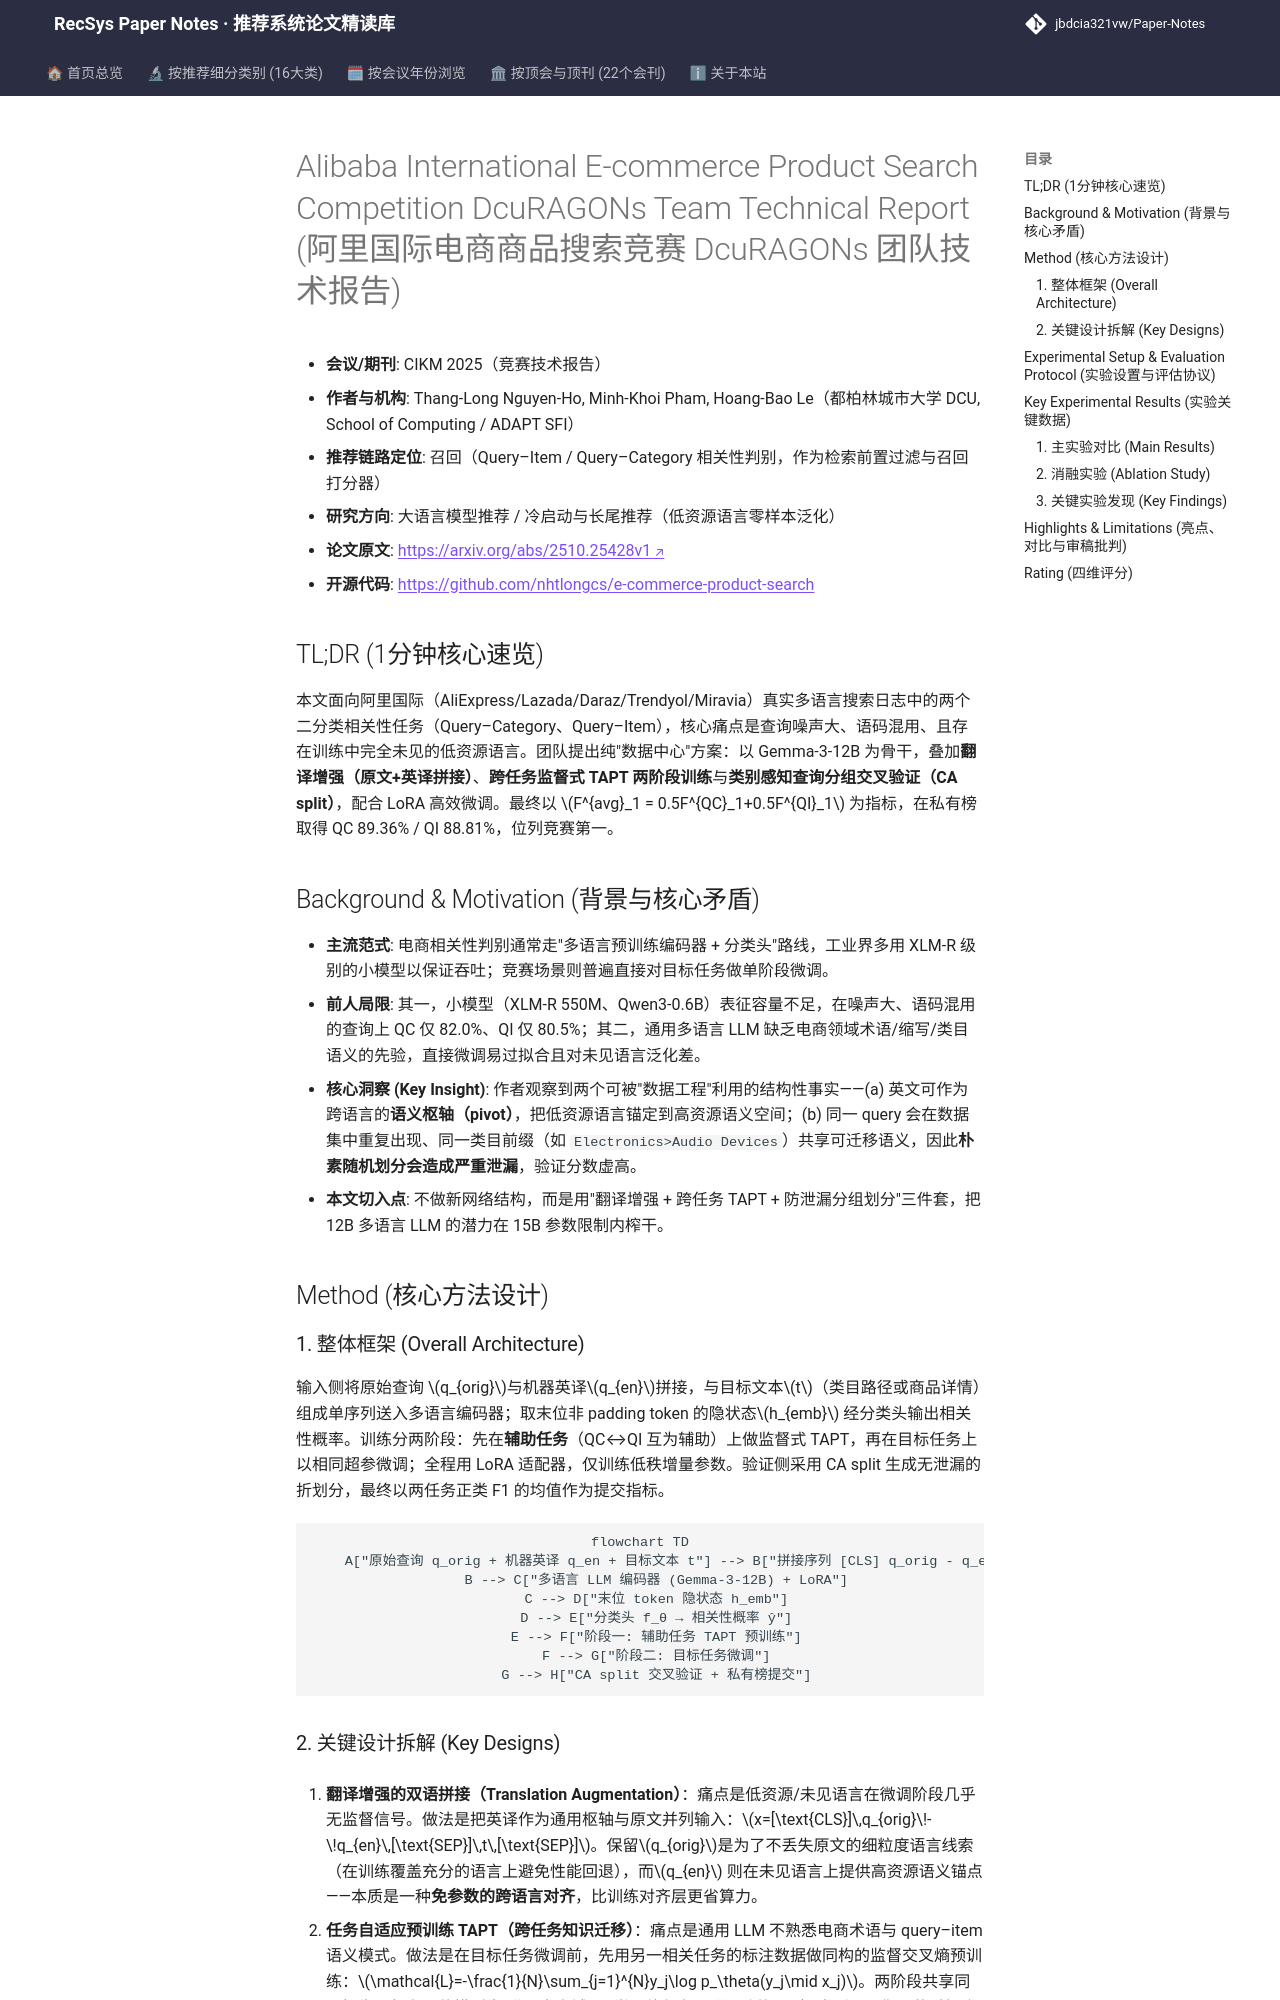

repository: jbdcia321vw/Paper-Notes · page: venues/CIKM/2025/llm_rec/alibaba_international_e_commerce_product_search_competition_dcuragons_team_/index.html · generator: mkdocs

---
title: "[Paper Note] Alibaba International E-commerce Product Search Competition DcuRAGONs Team Technical Report"
description: "[CIKM 2025][LLM4Rec] 以 Gemma-3-12B 为骨干，用翻译增强+任务自适应预训练+类别感知查询分组划分，在阿里国际电商多语言相关性竞赛夺冠（F1_avg≈89.1）。"
tags:
  - CIKM 2025
  - 大语言模型推荐
  - 召回
  - 多语言相关性判别
  - 任务自适应预训练
  - 翻译增强
date: 2026-11-14
venue: CIKM
year: 2025
paper_url: "https://arxiv.org/abs/2510.25428"
code_url: "https://github.com/nhtlongcs/e-commerce-product-search"
categories:
  - llm_rec
  - cold_start_rec
---

# Alibaba International E-commerce Product Search Competition DcuRAGONs Team Technical Report (阿里国际电商商品搜索竞赛 DcuRAGONs 团队技术报告)

- **会议/期刊**: CIKM 2025（竞赛技术报告）
- **作者与机构**: Thang-Long Nguyen-Ho, Minh-Khoi Pham, Hoang-Bao Le（都柏林城市大学 DCU, School of Computing / ADAPT SFI）
- **推荐链路定位**: 召回（Query–Item / Query–Category 相关性判别，作为检索前置过滤与召回打分器）
- **研究方向**: 大语言模型推荐 / 冷启动与长尾推荐（低资源语言零样本泛化）
- **论文原文**: [https://arxiv.org/abs/2510.25428v1](https://arxiv.org/abs/2510.25428v1)
- **开源代码**: [https://github.com/nhtlongcs/e-commerce-product-search](https://github.com/nhtlongcs/e-commerce-product-search)

## TL;DR (1分钟核心速览)

本文面向阿里国际（AliExpress/Lazada/Daraz/Trendyol/Miravia）真实多语言搜索日志中的两个二分类相关性任务（Query–Category、Query–Item），核心痛点是查询噪声大、语码混用、且存在训练中完全未见的低资源语言。团队提出纯"数据中心"方案：以 Gemma-3-12B 为骨干，叠加**翻译增强（原文+英译拼接）**、**跨任务监督式 TAPT 两阶段训练**与**类别感知查询分组交叉验证（CA split）**，配合 LoRA 高效微调。最终以 $F^{avg}_1 = 0.5F^{QC}_1+0.5F^{QI}_1$ 为指标，在私有榜取得 QC 89.36% / QI 88.81%，位列竞赛第一。

## Background & Motivation (背景与核心矛盾)

- **主流范式**: 电商相关性判别通常走"多语言预训练编码器 + 分类头"路线，工业界多用 XLM-R 级别的小模型以保证吞吐；竞赛场景则普遍直接对目标任务做单阶段微调。
- **前人局限**: 其一，小模型（XLM-R 550M、Qwen3-0.6B）表征容量不足，在噪声大、语码混用的查询上 QC 仅 82.0%、QI 仅 80.5%；其二，通用多语言 LLM 缺乏电商领域术语/缩写/类目语义的先验，直接微调易过拟合且对未见语言泛化差。
- **核心洞察 (Key Insight)**: 作者观察到两个可被"数据工程"利用的结构性事实——(a) 英文可作为跨语言的**语义枢轴（pivot）**，把低资源语言锚定到高资源语义空间；(b) 同一 query 会在数据集中重复出现、同一类目前缀（如 `Electronics>Audio Devices`）共享可迁移语义，因此**朴素随机划分会造成严重泄漏**，验证分数虚高。
- **本文切入点**: 不做新网络结构，而是用"翻译增强 + 跨任务 TAPT + 防泄漏分组划分"三件套，把 12B 多语言 LLM 的潜力在 15B 参数限制内榨干。

## Method (核心方法设计)

### 1. 整体框架 (Overall Architecture)

输入侧将原始查询 $q_{orig}$与机器英译$q_{en}$拼接，与目标文本$t$（类目路径或商品详情）组成单序列送入多语言编码器；取末位非 padding token 的隐状态$h_{emb}$ 经分类头输出相关性概率。训练分两阶段：先在**辅助任务**（QC↔QI 互为辅助）上做监督式 TAPT，再在目标任务上以相同超参微调；全程用 LoRA 适配器，仅训练低秩增量参数。验证侧采用 CA split 生成无泄漏的折划分，最终以两任务正类 F1 的均值作为提交指标。

```mermaid
flowchart TD
    A["原始查询 q_orig + 机器英译 q_en + 目标文本 t"] --> B["拼接序列 [CLS] q_orig - q_en [SEP] t [SEP]"]
    B --> C["多语言 LLM 编码器 (Gemma-3-12B) + LoRA"]
    C --> D["末位 token 隐状态 h_emb"]
    D --> E["分类头 f_θ → 相关性概率 ŷ"]
    E --> F["阶段一: 辅助任务 TAPT 预训练"]
    F --> G["阶段二: 目标任务微调"]
    G --> H["CA split 交叉验证 + 私有榜提交"]
```
